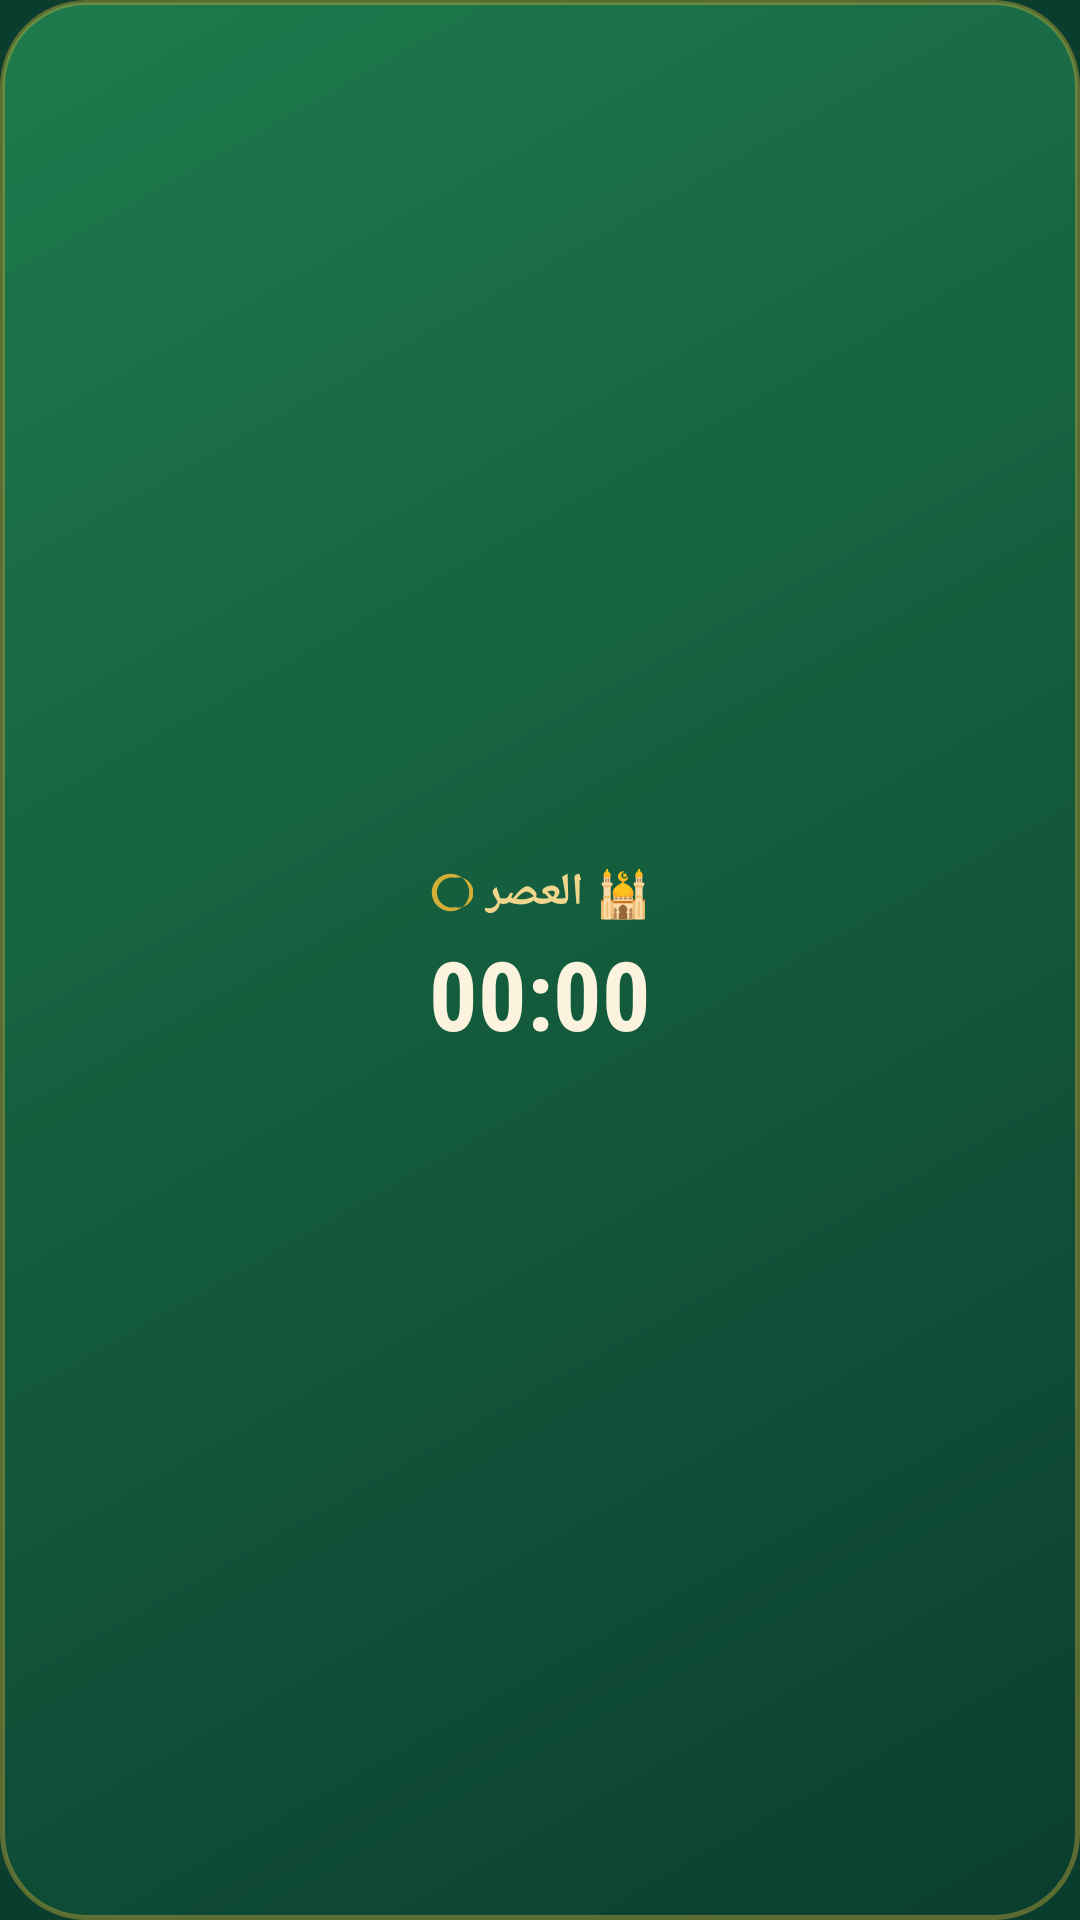

Produce the Android XML layout that renders to this screen, including the resource entries it uses.
<!-- AndroidManifest.xml: application theme Theme.PrayerCountdown -->
<!-- res/layout/widget_prayer_square.xml -->
<?xml version="1.0" encoding="utf-8"?>
<FrameLayout xmlns:android="http://schemas.android.com/apk/res/android"
    android:id="@+id/widget_root"
    android:layout_width="match_parent"
    android:layout_height="match_parent"
    android:background="@drawable/widget_bg_normal"
    android:padding="4dp">

    <LinearLayout
        android:layout_width="match_parent"
        android:layout_height="match_parent"
        android:orientation="vertical"
        android:gravity="center">

        <LinearLayout
            android:layout_width="wrap_content"
            android:layout_height="wrap_content"
            android:orientation="horizontal"
            android:gravity="center_vertical">

            <ImageView
                android:layout_width="15dp"
                android:layout_height="15dp"
                android:layout_marginEnd="4dp"
                android:src="@drawable/ic_crescent" />

            <TextView
                android:id="@+id/tv_prayer_name"
                android:layout_width="wrap_content"
                android:layout_height="wrap_content"
                android:textColor="@color/gold_light"
                android:textSize="15sp"
                android:textStyle="bold"
                android:maxLines="1"
                android:text="🕌 العصر" />
        </LinearLayout>

        <Chronometer
            android:id="@+id/chronometer"
            android:layout_width="wrap_content"
            android:layout_height="wrap_content"
            android:layout_marginTop="2dp"
            android:textColor="@color/cream"
            android:textSize="32sp"
            android:textStyle="bold"
            android:fontFamily="sans-serif-condensed" />

        <TextView
            android:id="@+id/tv_static_countdown"
            android:layout_width="wrap_content"
            android:layout_height="wrap_content"
            android:layout_marginTop="2dp"
            android:textColor="@color/cream"
            android:textSize="32sp"
            android:textStyle="bold"
            android:visibility="gone"
            android:text="—:—" />
    </LinearLayout>

</FrameLayout>
<!-- resources referenced by this layout -->
<resources>
  <color name="cream">#FBF3DD</color>
  <color name="gold_light">#F0D68C</color>
  <!-- drawable ic_crescent (drawable) -->
  <?xml version="1.0" encoding="utf-8"?>
  <vector xmlns:android="http://schemas.android.com/apk/res/android"
      android:width="24dp"
      android:height="24dp"
      android:viewportWidth="24"
      android:viewportHeight="24">
      <path
          android:fillColor="#D4AF37"
          android:pathData="M12,2 A10,10 0 1,0 12,22 A10,10 0 1,0 12,2 Z M14.5,4.2 A8,8 0 1,1 14.5,19.8 A8,8 0 1,1 14.5,4.2 Z" />
  </vector>
  <!-- drawable widget_bg_normal (drawable) -->
  <?xml version="1.0" encoding="utf-8"?>
  <shape xmlns:android="http://schemas.android.com/apk/res/android"
      android:shape="rectangle">
      <gradient
          android:type="linear"
          android:angle="135"
          android:startColor="#0B3D2E"
          android:centerColor="#145C3E"
          android:endColor="#1E7A4C" />
      <corners android:radius="28dp" />
      <stroke
          android:width="1.5dp"
          android:color="#66D4AF37" />
  </shape>
  <style name="Theme.PrayerCountdown" parent="android:Theme.Material.NoActionBar">
          <item name="android:colorPrimary">@color/emerald</item>
          <item name="android:colorPrimaryDark">@color/deep_green</item>
          <item name="android:colorAccent">@color/gold</item>
          <item name="android:windowBackground">@color/app_background</item>
      </style>
  <color name="emerald">#1E7A4C</color>
  <color name="deep_green">#0B3D2E</color>
  <color name="gold">#D4AF37</color>
  <color name="app_background">#0B3D2E</color>
</resources>
